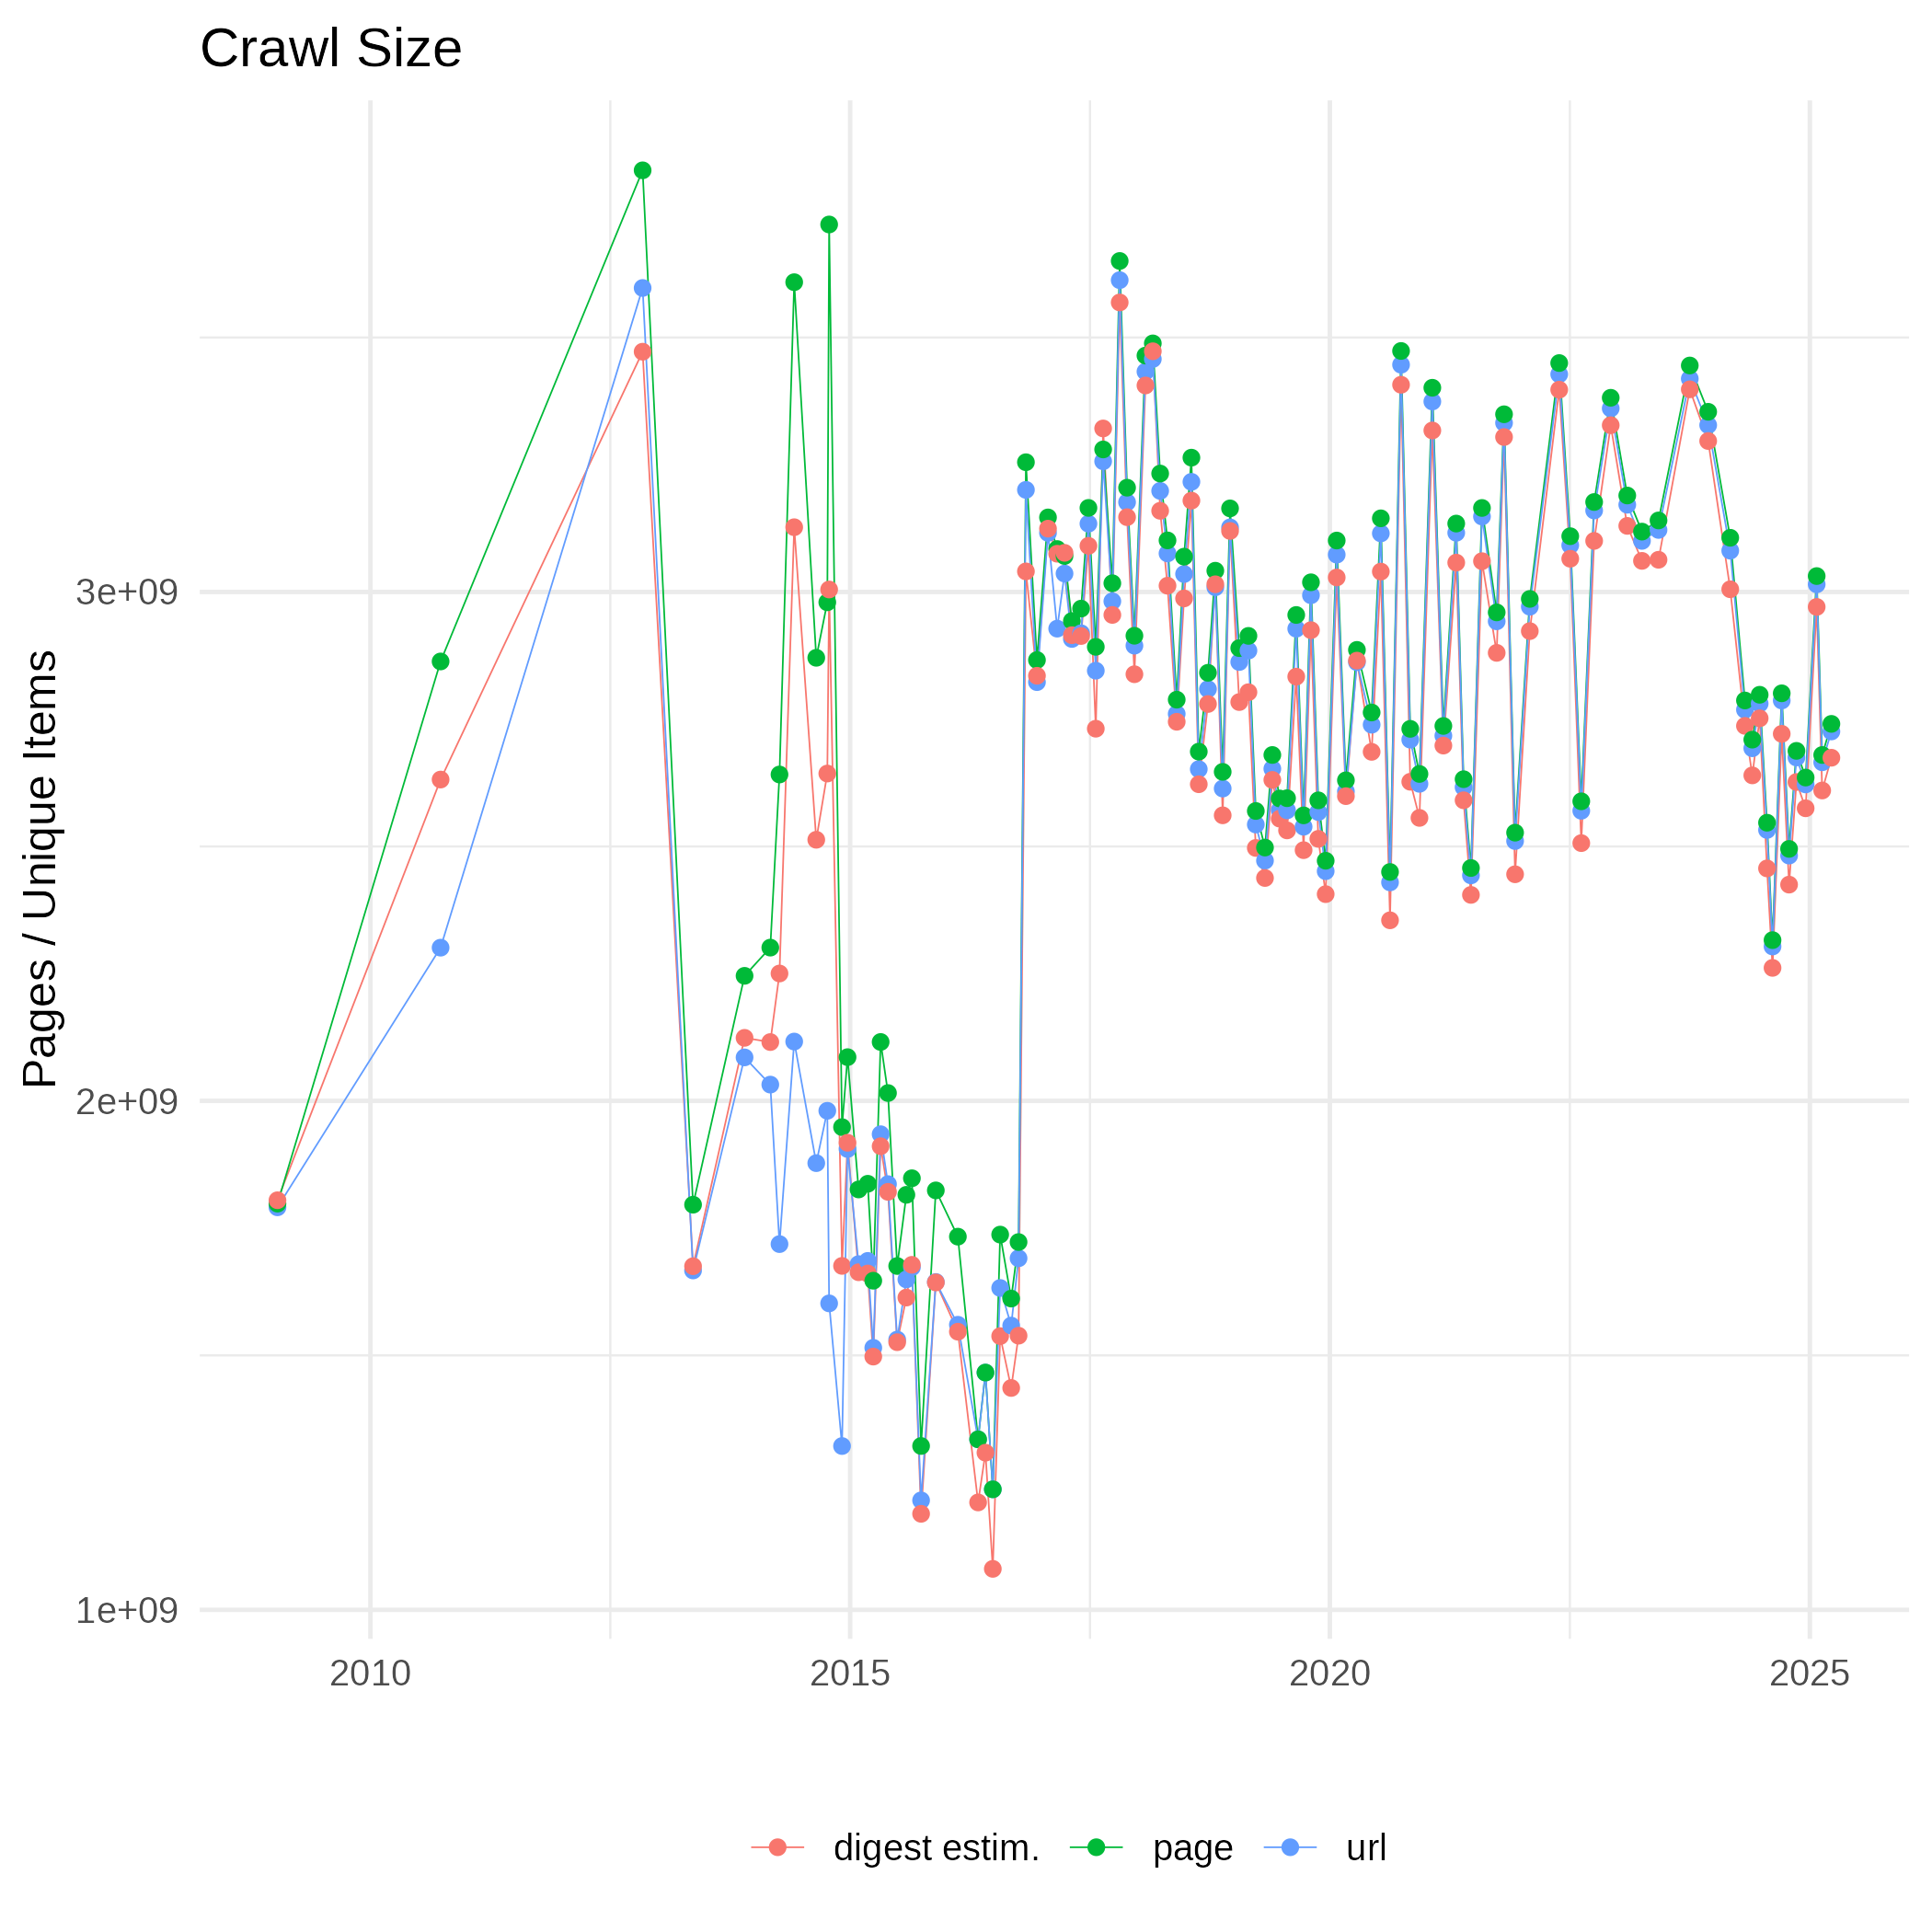

The file beside this chart, header and first rows:
crawl, digest estim., page, url
CC-MAIN-2008-2009, 1804803498, 1798158091, 1790932667
CC-MAIN-2009-2010, 2631454016, 2863495211, 2301135881
CC-MAIN-2012, 3472132880, 3828539877, 3597338329
CC-MAIN-2013-20, 1675186145, 1796098643, 1666857706
CC-MAIN-2013-48, 2123908635, 2245773667, 2085501361
CC-MAIN-2014-10, 2115654671, 2301223474, 2032050611
CC-MAIN-2014-15, 2250363653, 2641371316, 1718646762
CC-MAIN-2014-23, 3127260498, 3608720876, 2116640253
CC-MAIN-2014-35, 2513136600, 2870692423, 1877746879
CC-MAIN-2014-41, 2643268717, 2979743543, 1980620845
CC-MAIN-2014-42, 3004865099, 3722131678, 1602175249
CC-MAIN-2014-49, 1675826663, 1948510433, 1321875973
CC-MAIN-2014-52, 1917739931, 2085977207, 1905493151
CC-MAIN-2015-06, 1663353964, 1826024103, 1679287071
CC-MAIN-2015-11, 1660875177, 1837196089, 1685659195
CC-MAIN-2015-14, 1497626091, 1646697534, 1514869973
CC-MAIN-2015-18, 1910978257, 2115818059, 1934559347
CC-MAIN-2015-22, 1821352251, 2015461448, 1836492906
CC-MAIN-2015-27, 1525928862, 1675619098, 1531042999
CC-MAIN-2015-32, 1613612273, 1815492409, 1649248826
CC-MAIN-2015-35, 1677929649, 1848022475, 1673197542
CC-MAIN-2015-40, 1188702135, 1321987379, 1215112821
CC-MAIN-2015-48, 1643268398, 1824170527, 1644173738
CC-MAIN-2016-07, 1546567872, 1733285122, 1560185771
CC-MAIN-2016-18, 1211048216, 1335046923, 1335046923
CC-MAIN-2016-22, 1308787436, 1466220798, 1466220798
CC-MAIN-2016-26, 1080537066, 1236815660, 1236815660
CC-MAIN-2016-30, 1537831071, 1737322304, 1632457174
CC-MAIN-2016-36, 1435966389, 1611613090, 1558553055
CC-MAIN-2016-40, 1538695808, 1722656393, 1690810255
CC-MAIN-2016-44, 3040453061, 3254976731, 3200654906
CC-MAIN-2016-50, 2835369567, 2866282390, 2822871128
CC-MAIN-2017-04, 3124474229, 3146498026, 3116143133
CC-MAIN-2017-09, 3075159558, 3084366662, 2927969262
CC-MAIN-2017-13, 3076918527, 3070720576, 3036216177
CC-MAIN-2017-17, 2915114582, 2942930482, 2907715349
CC-MAIN-2017-22, 2913487045, 2967293699, 2918934207
CC-MAIN-2017-26, 3090678021, 3165214086, 3134206224
CC-MAIN-2017-30, 2731370763, 2892213652, 2845357895
CC-MAIN-2017-34, 3321321532, 3280080910, 3256820690
CC-MAIN-2017-39, 2954936664, 3017180563, 2981741134
CC-MAIN-2017-43, 3568900959, 3650430218, 3612710595
CC-MAIN-2017-47, 3147013327, 3204943573, 3176376980
CC-MAIN-2017-51, 2838391323, 2914004423, 2894523756
CC-MAIN-2018-05, 3405797273, 3464537205, 3433021579
CC-MAIN-2018-09, 3473010805, 3488463319, 3457773652
CC-MAIN-2018-13, 3159524180, 3232738018, 3198644180
CC-MAIN-2018-17, 3012333785, 3101353989, 3075796938
CC-MAIN-2018-22, 2744992004, 2788388007, 2760510003
CC-MAIN-2018-26, 2987363973, 3069414247, 3035256963
CC-MAIN-2018-30, 3179521724, 3263958200, 3216428094
CC-MAIN-2018-34, 2622248769, 2686323358, 2651873292
CC-MAIN-2018-39, 2779896284, 2841194829, 2809230609
CC-MAIN-2018-43, 3015132452, 3041784523, 3009250058
CC-MAIN-2018-47, 2561180363, 2646568544, 2613775730
CC-MAIN-2018-51, 3119954567, 3164247635, 3126936231
CC-MAIN-2019-04, 2783709611, 2889726642, 2862395712
CC-MAIN-2019-09, 2803066951, 2913733422, 2884823295
CC-MAIN-2019-13, 2497065618, 2569681845, 2543088606
CC-MAIN-2019-18, 2438027577, 2497818607, 2472089618
... 50 more rows
